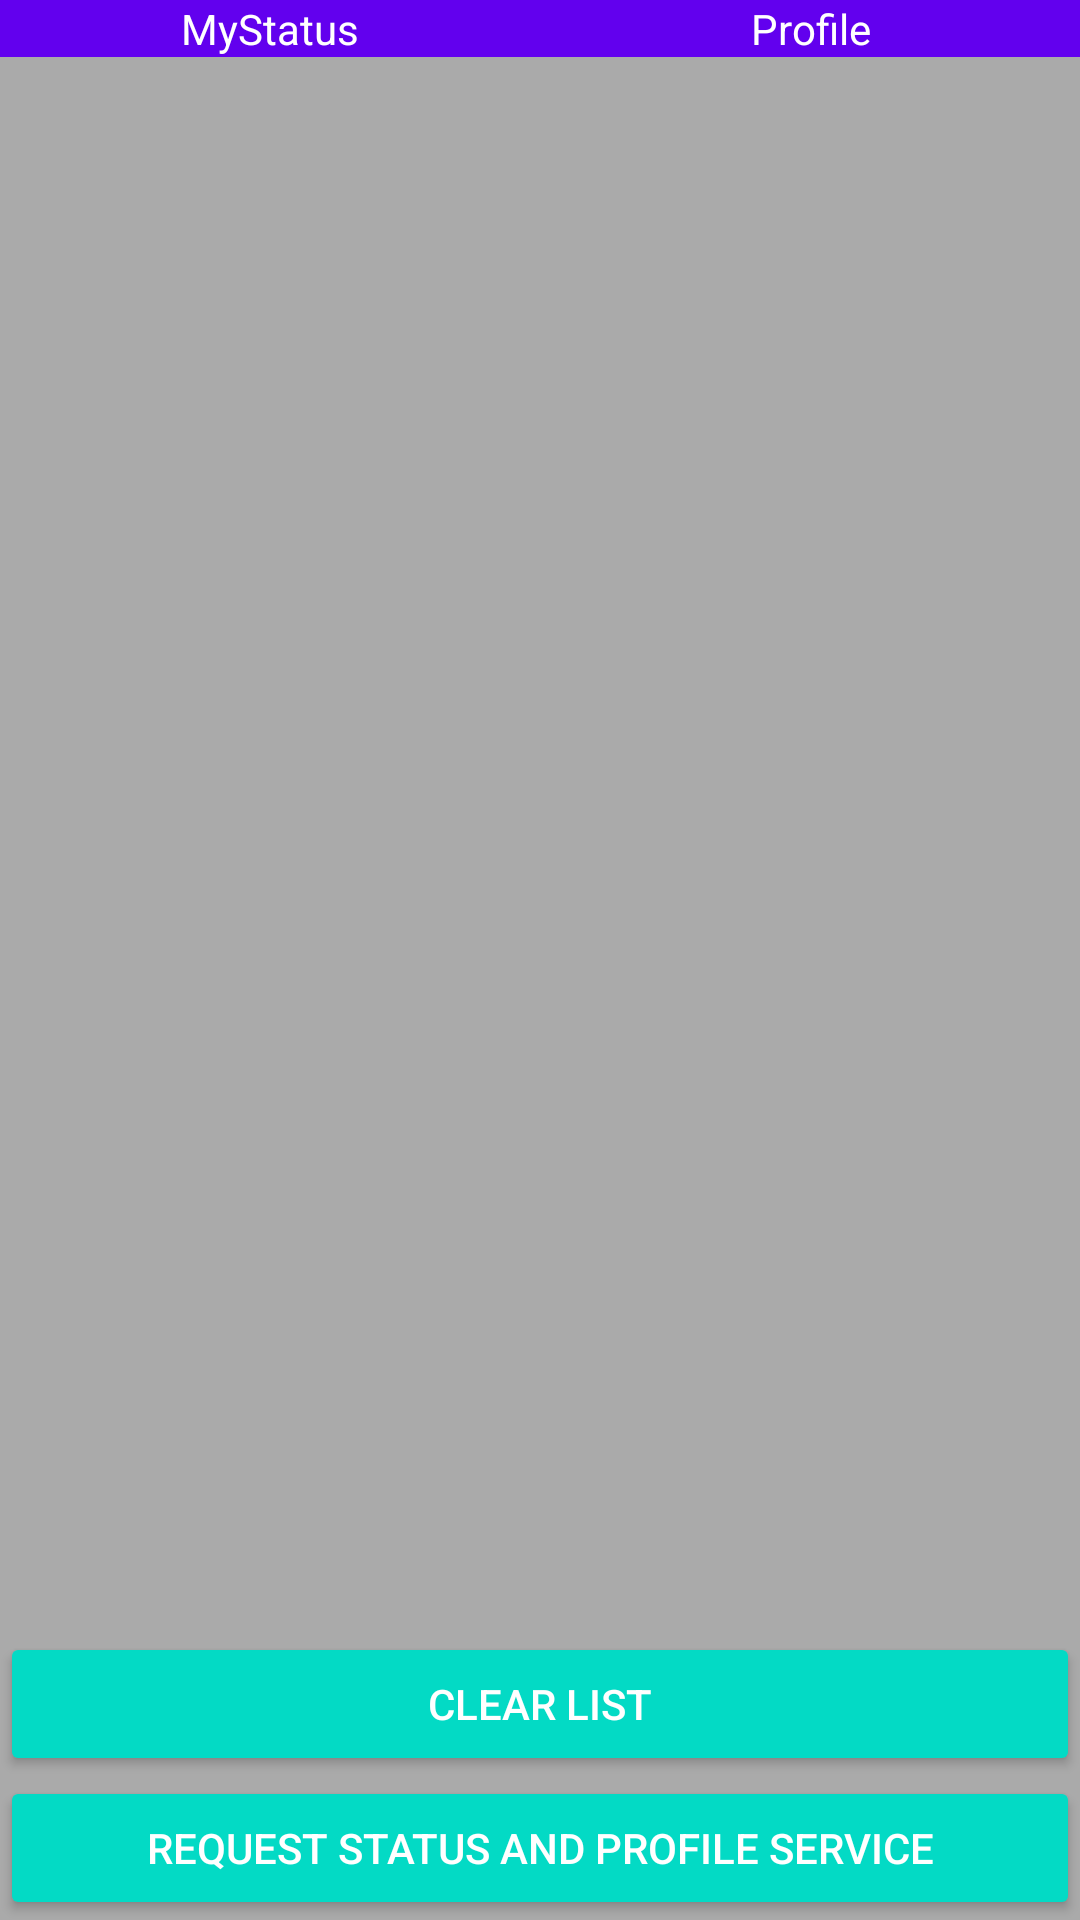

Produce the Android XML layout that renders to this screen, including the resource entries it uses.
<!-- AndroidManifest.xml: application theme AppTheme -->
<!-- res/layout/activity_main.xml -->
<?xml version="1.0" encoding="utf-8"?>
<FrameLayout xmlns:android="http://schemas.android.com/apk/res/android"
    xmlns:tools="http://schemas.android.com/tools"
    android:layout_width="match_parent"
    android:layout_height="match_parent"
    android:orientation="vertical"
    tools:context=".activity.MainActivity"
    android:background="@android:color/darker_gray"
    >
    <LinearLayout
        android:layout_width="match_parent"
        android:layout_height="wrap_content"
        android:background="@color/colorPrimary"
        >

        <android.support.v7.widget.AppCompatTextView
            android:id="@+id/tv_status_header"
            android:layout_width="0dp"
            android:layout_weight="1"
            android:layout_height="wrap_content"
            android:gravity="center_horizontal"
            android:text="MyStatus"
            android:textColor="@android:color/white"
            style="@style/SlimTextView"
            />

        <android.support.v7.widget.AppCompatTextView
            android:id="@+id/tv_profile_header"
            android:layout_width="0dp"
            android:layout_weight="1"
            android:layout_height="wrap_content"
            android:gravity="center_horizontal"
            android:text="Profile"
            android:textColor="@android:color/white"
            style="@style/SlimTextView"

            />

    </LinearLayout>

    <android.support.v7.widget.RecyclerView
        android:id="@+id/rv_container"
        android:layout_width="match_parent"
        android:layout_height="match_parent"
        android:padding="16dp"
        android:layout_marginTop="30dp"
        android:layout_marginBottom="90dp"
        />

    <LinearLayout
        android:id="@+id/layout_bottom"
        android:layout_width="match_parent"
        android:layout_height="wrap_content"
        android:orientation="vertical"
        android:layout_gravity="bottom"
        >
        <ProgressBar
            android:id="@+id/progress_bar"
            style="android:style/Widget.ProgressBar.Small"
            android:layout_width="wrap_content"
            android:layout_height="wrap_content"
            android:layout_gravity="bottom|center_horizontal"
            android:visibility="invisible"
            />
        <android.support.v7.widget.AppCompatTextView
            android:id="@+id/tv_loading_status"
            android:layout_gravity="center_horizontal"
            android:layout_width="wrap_content"
            android:layout_height="wrap_content"
            />

        <android.support.v7.widget.AppCompatButton
            android:id="@+id/btn_clear"
            style="@style/Widget.AppCompat.Button.Colored"
            android:layout_width="match_parent"
            android:layout_height="wrap_content"
            android:layout_gravity="bottom"
            android:text="Clear List"
            />

        <android.support.v7.widget.AppCompatButton
            android:id="@+id/btn_request_status_and_profile"
            style="@style/Widget.AppCompat.Button.Colored"
            android:layout_width="match_parent"
            android:layout_height="wrap_content"
            android:layout_gravity="bottom"
            android:text="request status and profile service" />


    </LinearLayout>
</FrameLayout>
<!-- resources referenced by this layout -->
<resources>
  <style name="AppTheme" parent="Theme.AppCompat.Light.DarkActionBar">
          
          <item name="colorPrimary">@color/colorPrimary</item>
          <item name="colorPrimaryDark">@color/colorPrimaryDark</item>
          <item name="colorAccent">@color/colorAccent</item>
      </style>
  <!-- not gathered from this repository: default colours our renderer supplied (Android Studio template values) -->
  <color name="colorPrimary">#FF6200EE</color>
  <color name="colorPrimaryDark">#FF3700B3</color>
  <color name="colorAccent">#FF03DAC5</color>
</resources>
